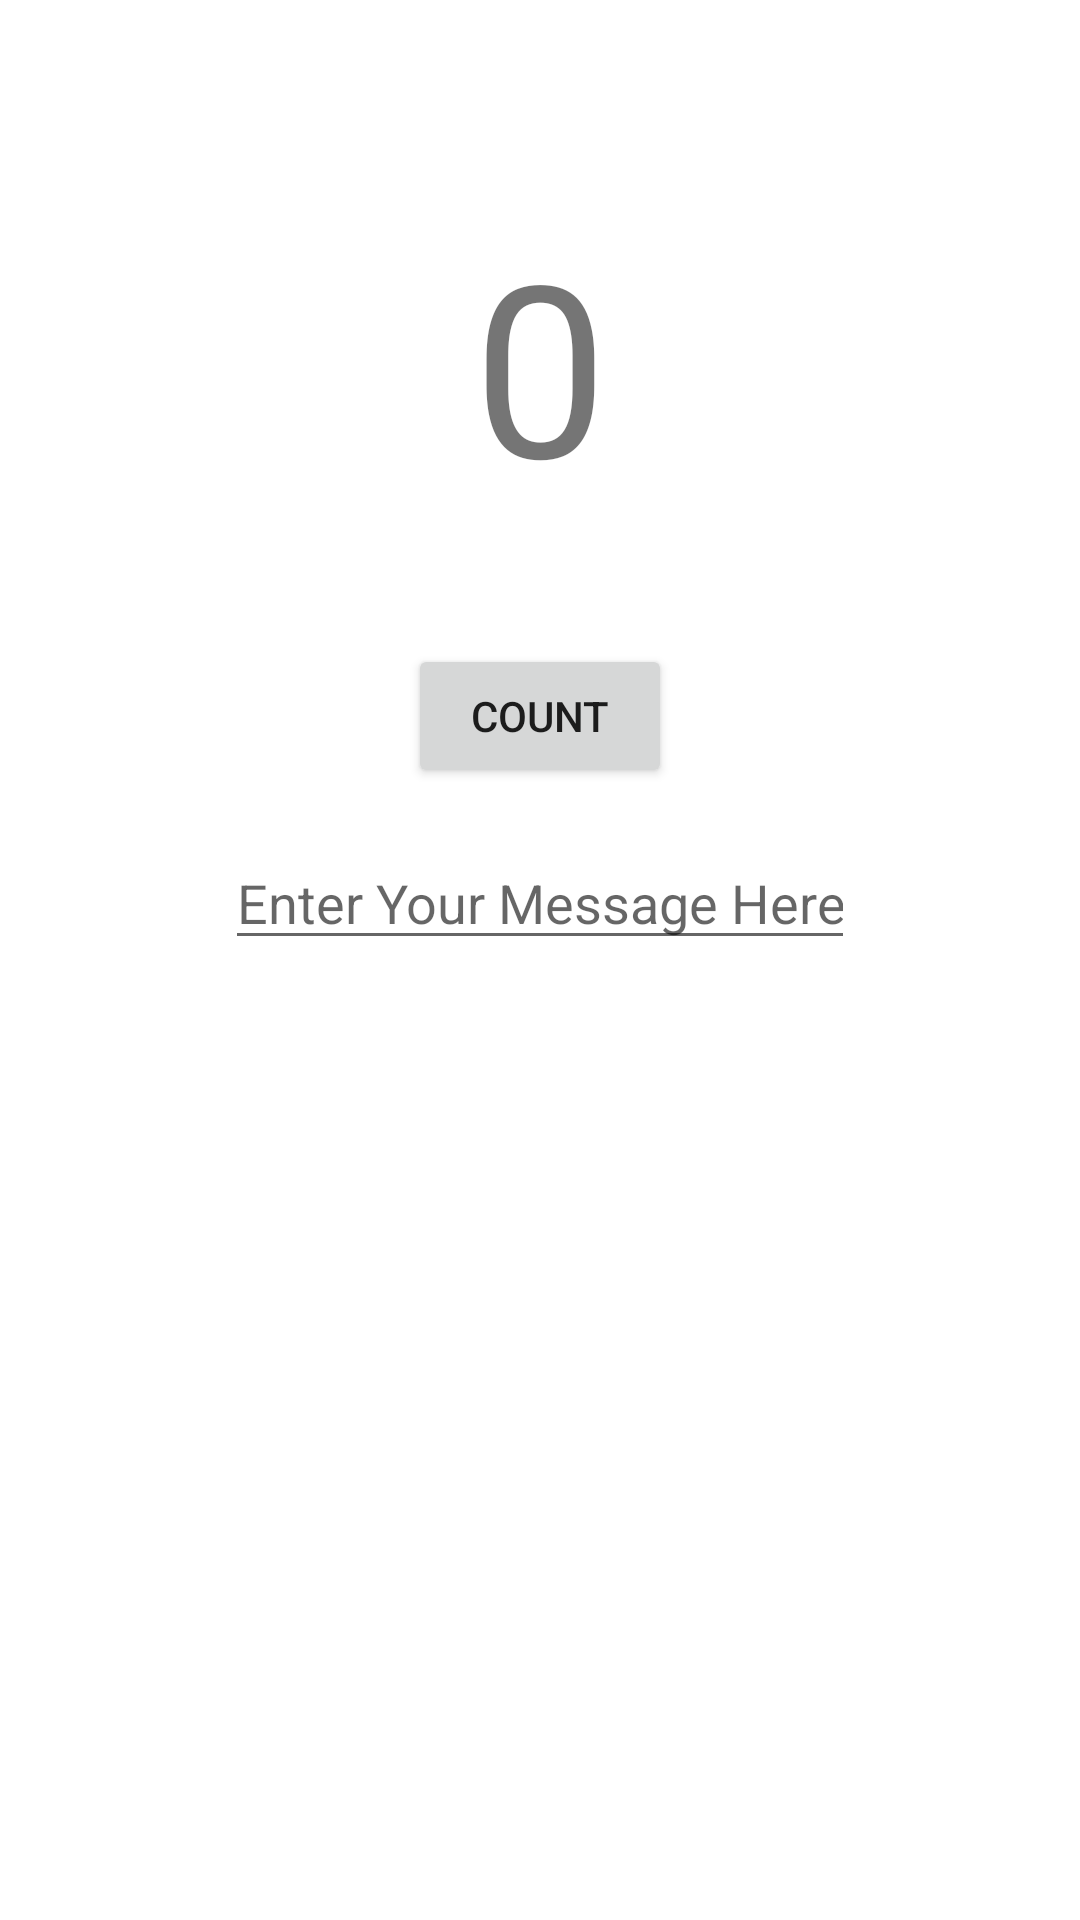

This screen was rendered from an Android layout file. Write that file and the resources it references.
<!-- AndroidManifest.xml: application theme Theme.TwoActivities -->
<!-- res/layout/activity_main.xml -->
<androidx.constraintlayout.widget.ConstraintLayout xmlns:android="http://schemas.android.com/apk/res/android"
    xmlns:app="http://schemas.android.com/apk/res-auto"
    xmlns:tools="http://schemas.android.com/tools"
    android:layout_width="match_parent"
    android:layout_height="match_parent"
    tools:context=".MainActivity">

    <EditText
        android:id="@+id/editText_main"
        android:layout_width="wrap_content"
        android:layout_height="wrap_content"
        android:layout_marginTop="16dp"
        android:ems="10"
        android:hint="@string/editText_main"
        android:inputType="textLongMessage"
        app:layout_constraintEnd_toEndOf="parent"
        app:layout_constraintStart_toStartOf="parent"
        app:layout_constraintTop_toBottomOf="@+id/button" />

    <Button
        android:id="@+id/button"
        android:layout_width="wrap_content"
        android:layout_height="wrap_content"
        android:layout_marginTop="40dp"
        android:text="@string/count"
        android:onClick="countUp"
        app:layout_constraintEnd_toEndOf="parent"
        app:layout_constraintStart_toStartOf="parent"
        app:layout_constraintTop_toBottomOf="@+id/count_value" />

    <TextView
        android:id="@+id/count_value"
        android:layout_width="wrap_content"
        android:layout_height="wrap_content"
        android:layout_marginTop="68dp"
        android:text="@string/count_value"
        android:textSize="80sp"
        app:layout_constraintEnd_toEndOf="parent"
        app:layout_constraintStart_toStartOf="parent"
        app:layout_constraintTop_toTopOf="parent" />
</androidx.constraintlayout.widget.ConstraintLayout>
<!-- resources referenced by this layout -->
<resources>
  <string name="count">Count</string>
  <string name="count_value">0</string>
  <string name="editText_main">Enter Your Message Here</string>
  <style name="Theme.TwoActivities" parent="Theme.MaterialComponents.DayNight.DarkActionBar">
          
          <item name="colorPrimary">@color/teal_200</item>
          <item name="colorPrimaryVariant">@color/purple_700</item>
          <item name="colorOnPrimary">@color/white</item>
          
          <item name="colorSecondary">@color/teal_200</item>
          <item name="colorSecondaryVariant">@color/teal_700</item>
          <item name="colorOnSecondary">@color/black</item>
          
          <item name="android:statusBarColor" tools:targetApi="l">?attr/colorPrimaryVariant</item>
          
      </style>
  <!-- not gathered from this repository: default colours our renderer supplied (Android Studio template values) -->
  <color name="purple_700">#FF3700B3</color>
  <color name="teal_200">#FF03DAC5</color>
  <color name="teal_700">#FF018786</color>
  <color name="black">#FF000000</color>
  <color name="white">#FFFFFFFF</color>
</resources>
